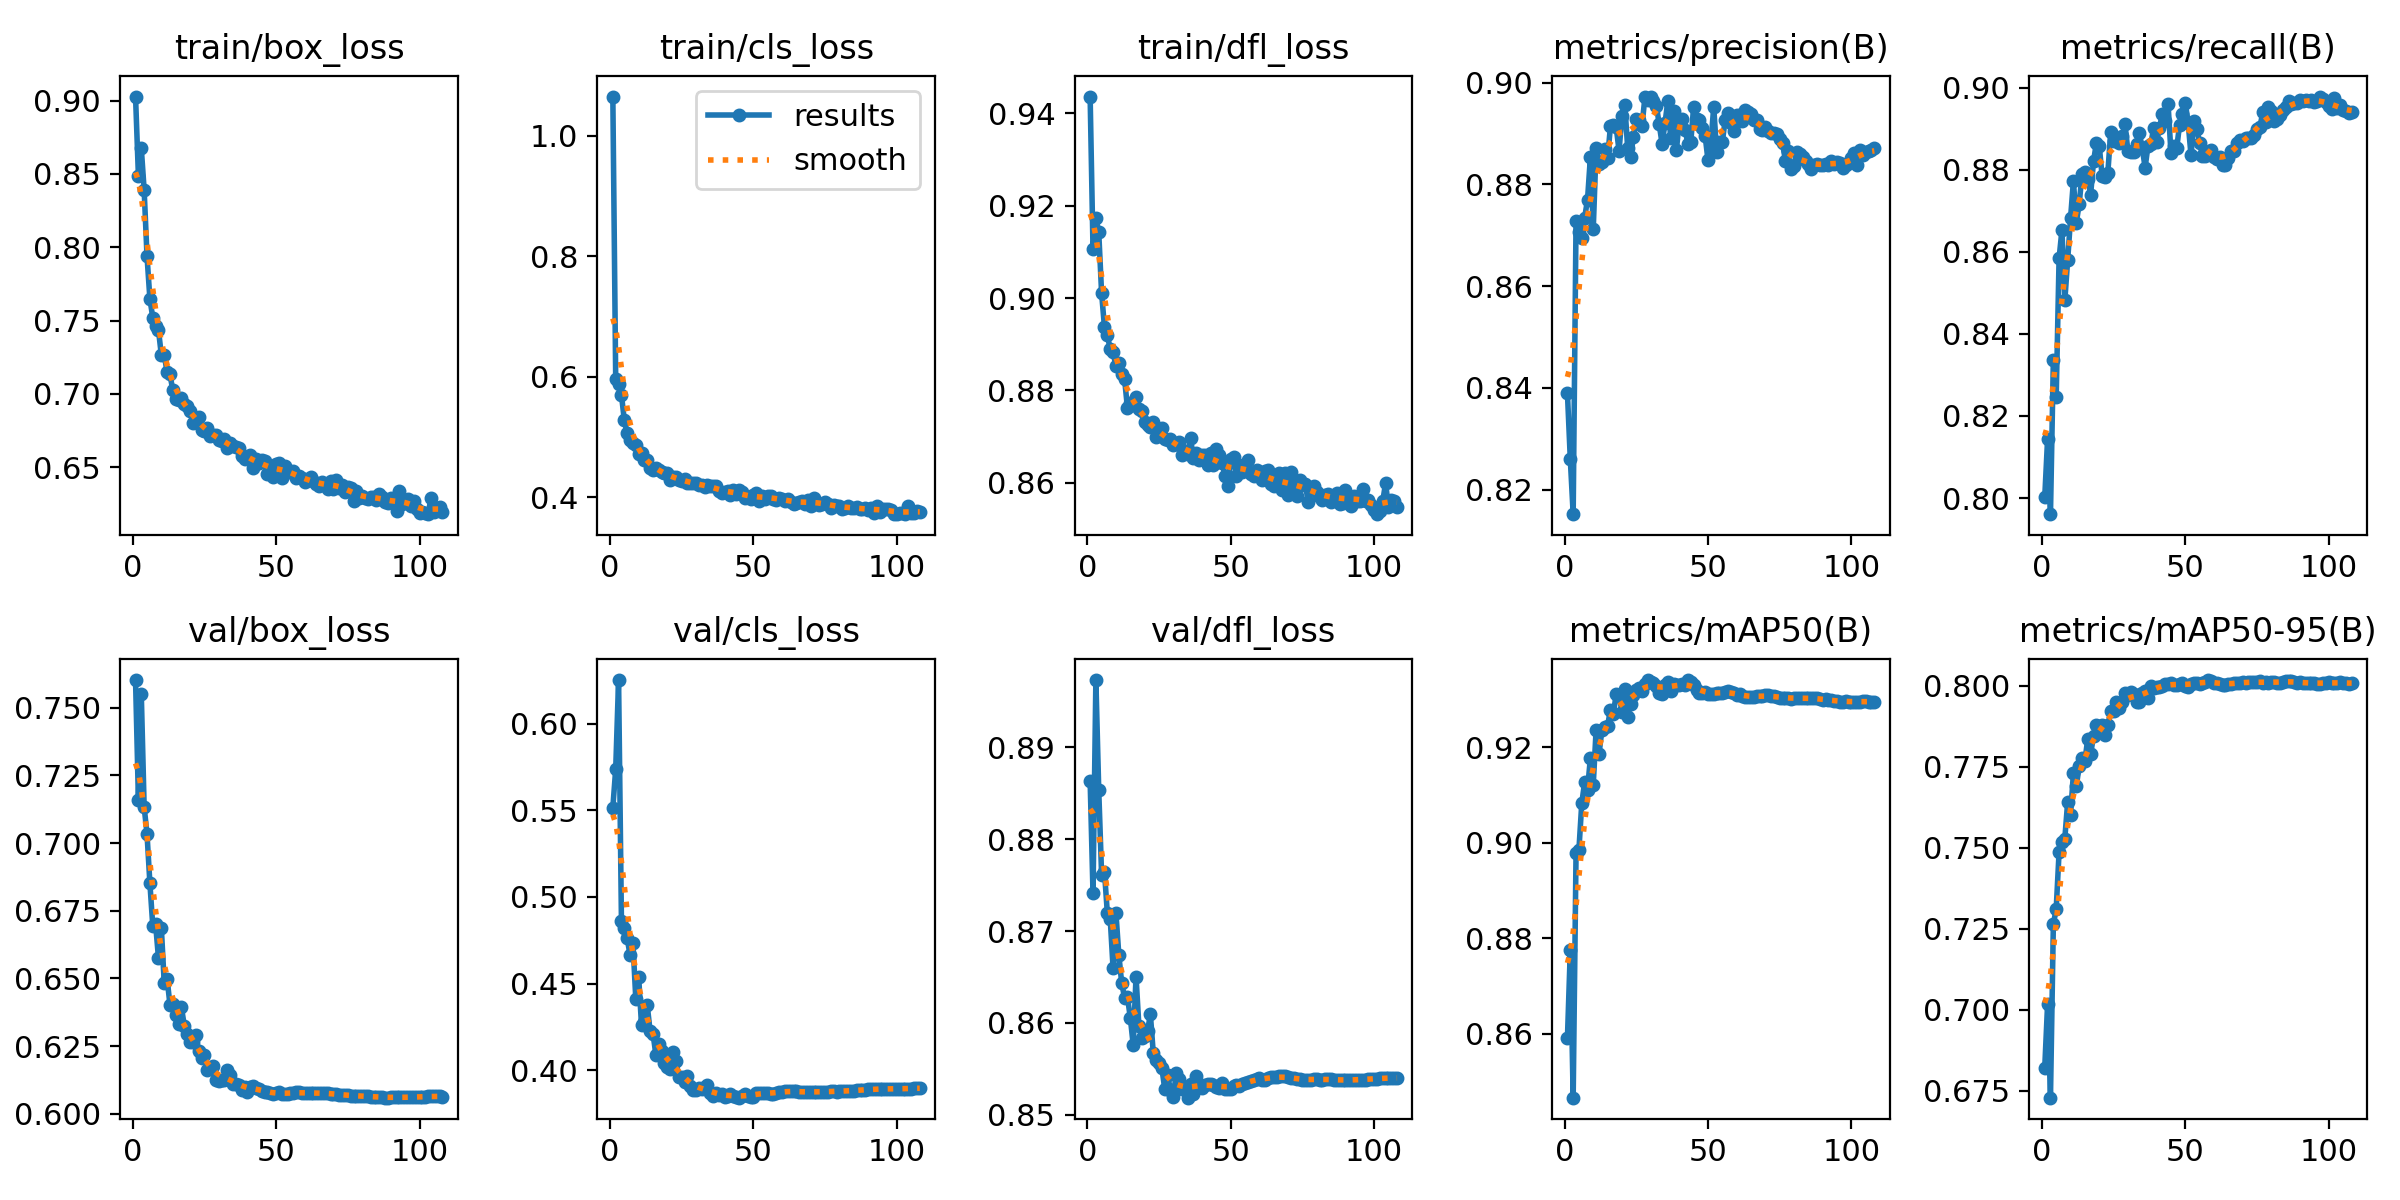

The data file committed next to this chart (first rows):
epoch, train/box_loss, train/cls_loss, train/dfl_loss, metrics/precision(B), metrics/recall(B), metrics/mAP50(B), metrics/mAP50-95(B), val/box_loss, val/cls_loss, val/dfl_loss, lr/pg0, lr/pg1, lr/pg2
1, 0.9028, 1.065, 0.9436, 0.8389, 0.8002, 0.8591, 0.6821, 0.7602, 0.5516, 0.8863, 0.003321, 0.003321, 0.003321
2, 0.8488, 0.5956, 0.9106, 0.826, 0.8145, 0.8776, 0.7019, 0.716, 0.5738, 0.8741, 0.006637, 0.006637, 0.006637
3, 0.8677, 0.5881, 0.9173, 0.8152, 0.7961, 0.8467, 0.6729, 0.7552, 0.6251, 0.8973, 0.009938, 0.009938, 0.009938
4, 0.8391, 0.5698, 0.9142, 0.8729, 0.8337, 0.8978, 0.7264, 0.7134, 0.486, 0.8853, 0.009926, 0.009926, 0.009926
5, 0.794, 0.5278, 0.901, 0.8707, 0.8247, 0.8985, 0.7312, 0.7034, 0.4823, 0.8761, 0.009926, 0.009926, 0.009926
6, 0.765, 0.5058, 0.8937, 0.8694, 0.8584, 0.9083, 0.7487, 0.6853, 0.4761, 0.8764, 0.009901, 0.009901, 0.009901
7, 0.7521, 0.4952, 0.8919, 0.8735, 0.8654, 0.9126, 0.7519, 0.6695, 0.4666, 0.8719, 0.009876, 0.009876, 0.009876
8, 0.7465, 0.4893, 0.889, 0.877, 0.8482, 0.9111, 0.7529, 0.67, 0.4737, 0.8713, 0.009851, 0.009851, 0.009851
9, 0.7435, 0.4874, 0.8883, 0.8853, 0.858, 0.9177, 0.7642, 0.6575, 0.4413, 0.8659, 0.009827, 0.009827, 0.009827
10, 0.7264, 0.471, 0.8852, 0.8713, 0.8682, 0.9122, 0.7602, 0.6685, 0.4539, 0.8719, 0.009802, 0.009802, 0.009802
11, 0.7268, 0.4739, 0.886, 0.8871, 0.8773, 0.9237, 0.773, 0.6483, 0.4259, 0.8674, 0.009777, 0.009777, 0.009777
12, 0.7147, 0.4612, 0.8836, 0.884, 0.8671, 0.9185, 0.769, 0.6499, 0.4281, 0.8643, 0.009753, 0.009753, 0.009753
13, 0.7134, 0.4615, 0.8825, 0.8845, 0.8716, 0.9235, 0.7751, 0.6403, 0.4374, 0.8628, 0.009728, 0.009728, 0.009728
14, 0.7023, 0.4482, 0.8763, 0.8869, 0.8789, 0.9242, 0.7775, 0.6407, 0.4224, 0.8628, 0.009703, 0.009703, 0.009703
15, 0.6964, 0.4449, 0.8773, 0.8851, 0.8794, 0.9245, 0.7768, 0.6366, 0.4212, 0.8606, 0.009678, 0.009678, 0.009678
16, 0.696, 0.4484, 0.8768, 0.8915, 0.8778, 0.9278, 0.7837, 0.6331, 0.4089, 0.8576, 0.009654, 0.009654, 0.009654
17, 0.6973, 0.4456, 0.8785, 0.8918, 0.874, 0.9269, 0.7788, 0.6393, 0.4153, 0.865, 0.009629, 0.009629, 0.009629
18, 0.6931, 0.4412, 0.876, 0.8912, 0.882, 0.9311, 0.7845, 0.6326, 0.4113, 0.8596, 0.009604, 0.009604, 0.009604
19, 0.6916, 0.4407, 0.8756, 0.8866, 0.8865, 0.931, 0.7879, 0.6295, 0.4043, 0.8583, 0.009579, 0.009579, 0.009579
20, 0.6884, 0.44, 0.8733, 0.8934, 0.8859, 0.9274, 0.7872, 0.6265, 0.4018, 0.8586, 0.009555, 0.009555, 0.009555
21, 0.6801, 0.4281, 0.8726, 0.8956, 0.8785, 0.9321, 0.7879, 0.6267, 0.4008, 0.8591, 0.00953, 0.00953, 0.00953
22, 0.6836, 0.4335, 0.8722, 0.8872, 0.8783, 0.9264, 0.7848, 0.629, 0.4104, 0.8609, 0.009505, 0.009505, 0.009505
23, 0.6839, 0.4337, 0.8731, 0.8855, 0.8793, 0.9291, 0.7877, 0.6232, 0.4054, 0.8567, 0.00948, 0.00948, 0.00948
24, 0.6751, 0.4285, 0.87, 0.8893, 0.8892, 0.9308, 0.792, 0.6205, 0.3962, 0.856, 0.009456, 0.009456, 0.009456
25, 0.6745, 0.4277, 0.8714, 0.8929, 0.887, 0.9321, 0.7922, 0.6218, 0.3964, 0.8557, 0.009431, 0.009431, 0.009431
26, 0.6768, 0.4295, 0.8718, 0.8927, 0.8873, 0.9324, 0.7951, 0.6163, 0.3931, 0.8551, 0.009406, 0.009406, 0.009406
27, 0.6715, 0.424, 0.8695, 0.8915, 0.8864, 0.9318, 0.7931, 0.617, 0.3968, 0.8528, 0.009381, 0.009381, 0.009381
28, 0.672, 0.4237, 0.8693, 0.8971, 0.8882, 0.9332, 0.795, 0.6176, 0.3911, 0.8543, 0.009357, 0.009357, 0.009357
29, 0.6717, 0.4238, 0.8695, 0.8966, 0.891, 0.934, 0.7976, 0.6123, 0.3887, 0.8527, 0.009332, 0.009332, 0.009332
30, 0.6688, 0.4234, 0.8682, 0.8973, 0.8844, 0.9337, 0.7972, 0.612, 0.3885, 0.8519, 0.009307, 0.009307, 0.009307
31, 0.6681, 0.4203, 0.8684, 0.8963, 0.8843, 0.9333, 0.7979, 0.6124, 0.3896, 0.8545, 0.009282, 0.009282, 0.009282
32, 0.6691, 0.4201, 0.8689, 0.8955, 0.8844, 0.9328, 0.7973, 0.6126, 0.3892, 0.8538, 0.009258, 0.009258, 0.009258
33, 0.6633, 0.4176, 0.866, 0.8918, 0.8862, 0.9313, 0.7951, 0.6162, 0.3903, 0.8528, 0.009233, 0.009233, 0.009233
34, 0.6664, 0.42, 0.8668, 0.888, 0.8889, 0.931, 0.795, 0.6144, 0.3913, 0.8529, 0.009208, 0.009208, 0.009208
35, 0.6643, 0.418, 0.8662, 0.892, 0.8852, 0.9329, 0.7979, 0.611, 0.3869, 0.8518, 0.009183, 0.009183, 0.009183
36, 0.6639, 0.4186, 0.8696, 0.8964, 0.8805, 0.9337, 0.7985, 0.611, 0.3854, 0.8534, 0.009158, 0.009158, 0.009158
37, 0.6634, 0.4179, 0.8655, 0.8892, 0.8859, 0.9317, 0.7963, 0.6108, 0.387, 0.8522, 0.009134, 0.009134, 0.009134
38, 0.6574, 0.4102, 0.8664, 0.8944, 0.8863, 0.9332, 0.7998, 0.6089, 0.3855, 0.8542, 0.009109, 0.009109, 0.009109
39, 0.6559, 0.407, 0.8649, 0.8868, 0.8903, 0.933, 0.7991, 0.6099, 0.3862, 0.8533, 0.009084, 0.009084, 0.009084
40, 0.6571, 0.408, 0.8661, 0.8927, 0.8868, 0.9329, 0.7997, 0.6082, 0.3846, 0.8529, 0.009059, 0.009059, 0.009059
41, 0.6583, 0.4108, 0.8661, 0.8929, 0.8902, 0.9332, 0.7996, 0.6098, 0.3853, 0.8532, 0.009035, 0.009035, 0.009035
42, 0.6494, 0.4041, 0.8639, 0.8908, 0.8935, 0.9329, 0.7998, 0.6101, 0.3864, 0.8533, 0.00901, 0.00901, 0.00901
43, 0.6557, 0.4125, 0.8664, 0.888, 0.892, 0.934, 0.8005, 0.6097, 0.3849, 0.8534, 0.008985, 0.008985, 0.008985
44, 0.6529, 0.4055, 0.8639, 0.8883, 0.896, 0.9336, 0.8005, 0.6093, 0.3846, 0.8532, 0.00896, 0.00896, 0.00896
45, 0.6546, 0.4126, 0.8673, 0.8953, 0.8841, 0.9331, 0.8009, 0.6084, 0.3842, 0.853, 0.008936, 0.008936, 0.008936
46, 0.6543, 0.4086, 0.866, 0.8928, 0.8858, 0.932, 0.8001, 0.6079, 0.3851, 0.8529, 0.008911, 0.008911, 0.008911
47, 0.6452, 0.3979, 0.8642, 0.8927, 0.8852, 0.9313, 0.8002, 0.608, 0.3862, 0.8535, 0.008886, 0.008886, 0.008886
48, 0.6509, 0.3998, 0.8616, 0.8911, 0.8909, 0.9314, 0.8004, 0.6077, 0.3851, 0.8528, 0.008861, 0.008861, 0.008861
49, 0.6435, 0.3973, 0.8594, 0.8896, 0.8935, 0.9315, 0.8008, 0.6073, 0.3847, 0.8528, 0.008837, 0.008837, 0.008837
50, 0.6524, 0.4031, 0.8651, 0.8848, 0.8962, 0.9311, 0.8, 0.6076, 0.3849, 0.8528, 0.008812, 0.008812, 0.008812
51, 0.6531, 0.4078, 0.8655, 0.888, 0.8914, 0.9312, 0.7996, 0.6079, 0.387, 0.8531, 0.008787, 0.008787, 0.008787
52, 0.6427, 0.3932, 0.8614, 0.8952, 0.8835, 0.9311, 0.8005, 0.6075, 0.387, 0.8532, 0.008762, 0.008762, 0.008762
53, 0.6506, 0.4019, 0.8639, 0.8864, 0.892, 0.9312, 0.8009, 0.6073, 0.3871, 0.8531, 0.008738, 0.008738, 0.008738
54, 0.6475, 0.3973, 0.8625, 0.8884, 0.89, 0.9314, 0.8009, 0.6074, 0.3867, 0.8533, 0.008713, 0.008713, 0.008713
55, 0.6468, 0.4018, 0.8628, 0.8883, 0.8865, 0.9313, 0.8006, 0.6078, 0.387, 0.8534, 0.008688, 0.008688, 0.008688
56, 0.6471, 0.4023, 0.8649, 0.8927, 0.8833, 0.9316, 0.8009, 0.6079, 0.3865, 0.8536, 0.008663, 0.008663, 0.008663
57, 0.6427, 0.3974, 0.8619, 0.8941, 0.8832, 0.9317, 0.8012, 0.6079, 0.3865, 0.8537, 0.008639, 0.008639, 0.008639
58, 0.6442, 0.3946, 0.8616, 0.8921, 0.8842, 0.9316, 0.8017, 0.6079, 0.3868, 0.8538, 0.008614, 0.008614, 0.008614
59, 0.6427, 0.3984, 0.8627, 0.8906, 0.8848, 0.9314, 0.8015, 0.6078, 0.3875, 0.8539, 0.008589, 0.008589, 0.008589
60, 0.6397, 0.3979, 0.8618, 0.8936, 0.883, 0.931, 0.801, 0.6078, 0.3878, 0.854, 0.008564, 0.008564, 0.008564
... 48 more rows
